Labelled photos from "data", an image-classification folder in golden-com/Golden_Detect_Anemic. The possible labels are: anemia, no anemia.

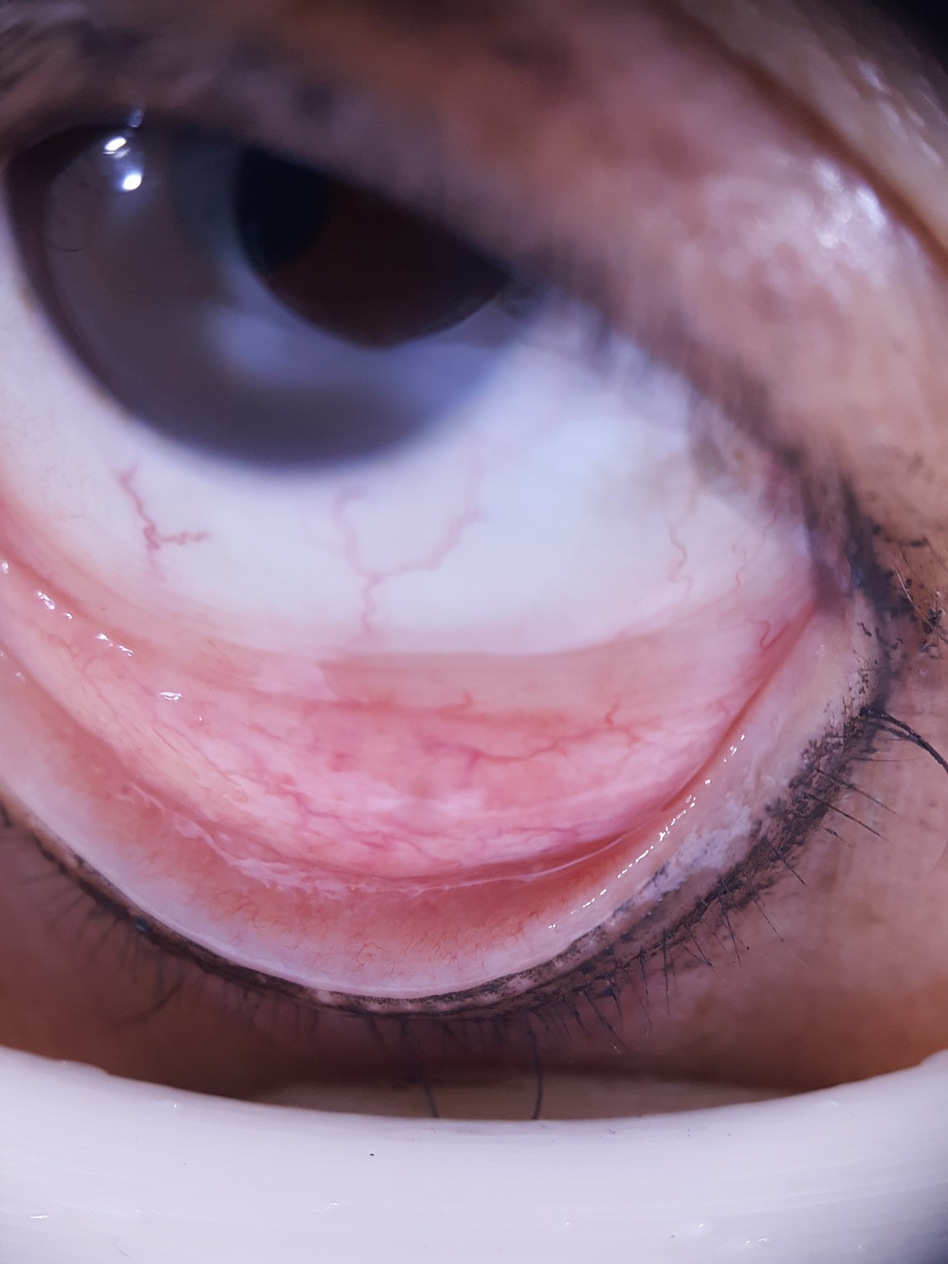
Label: anemia

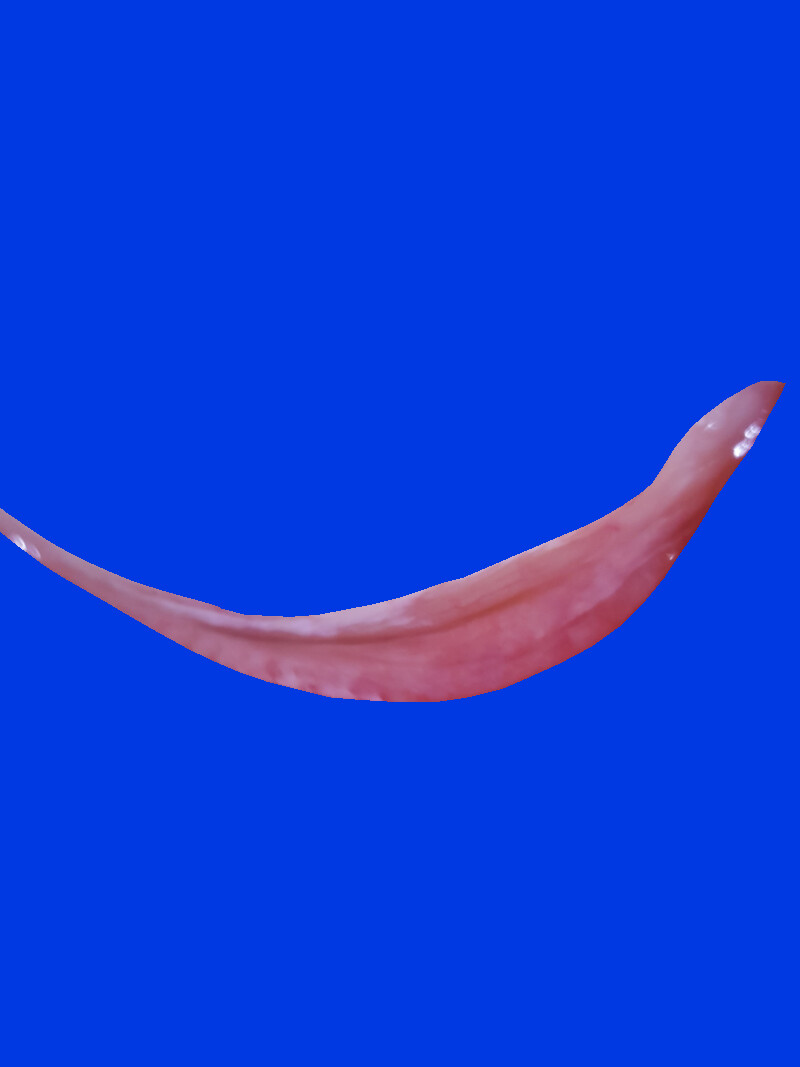
Label: no anemia

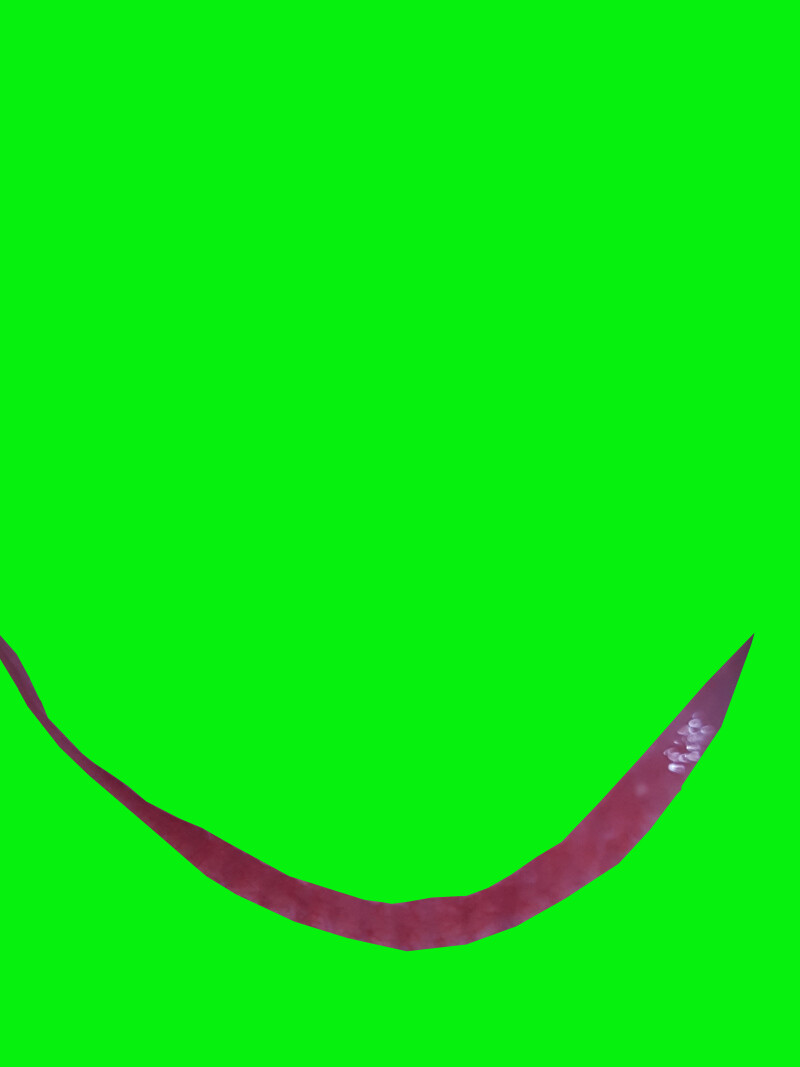
Label: no anemia

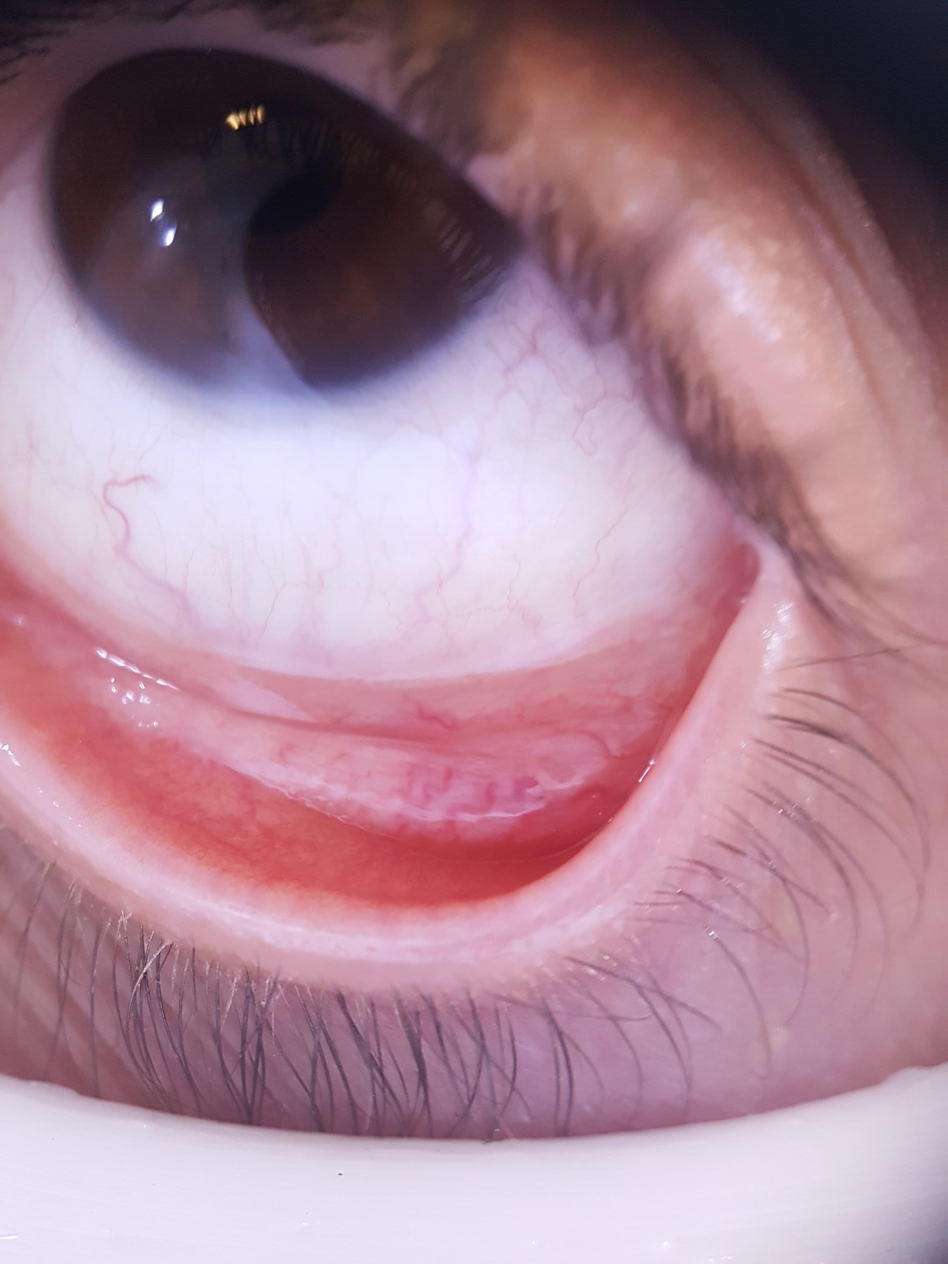
Label: no anemia

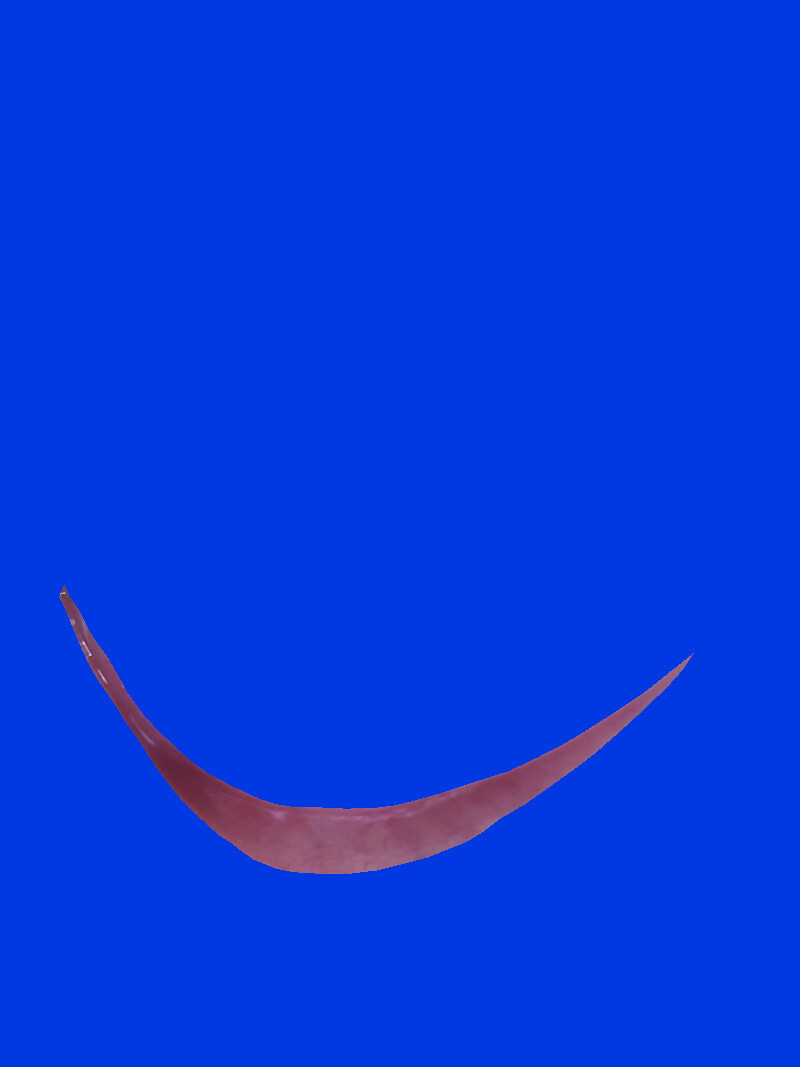
Label: anemia

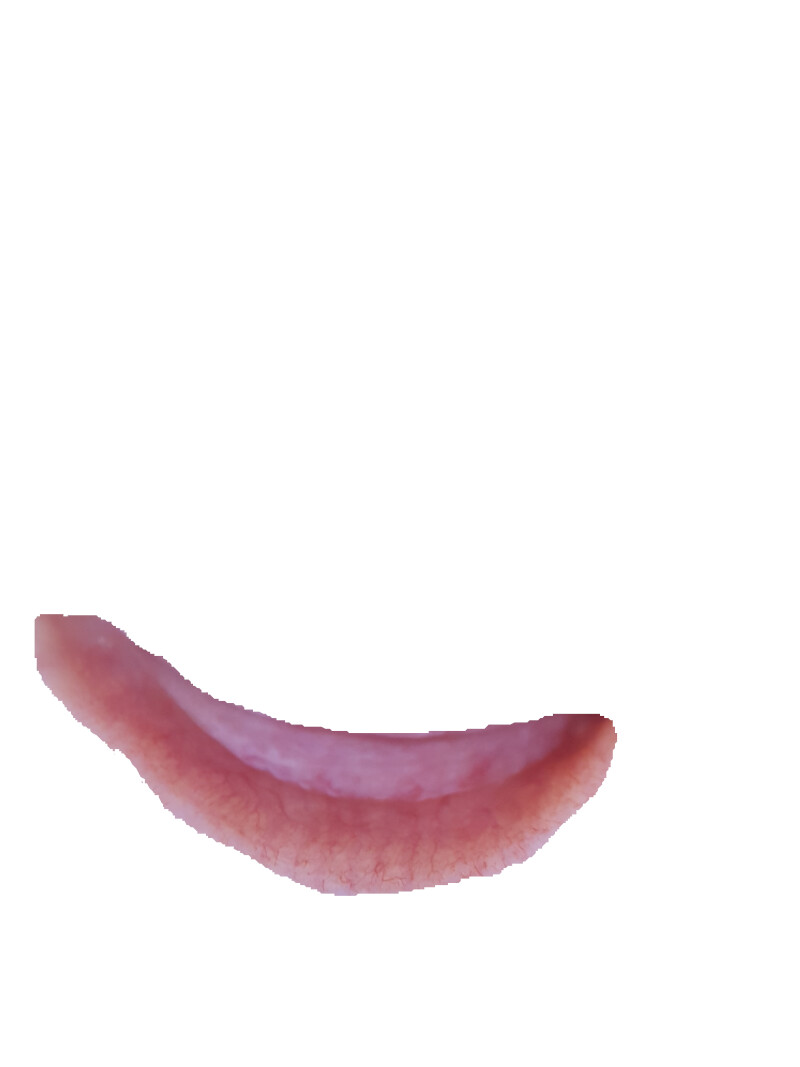
Label: no anemia
